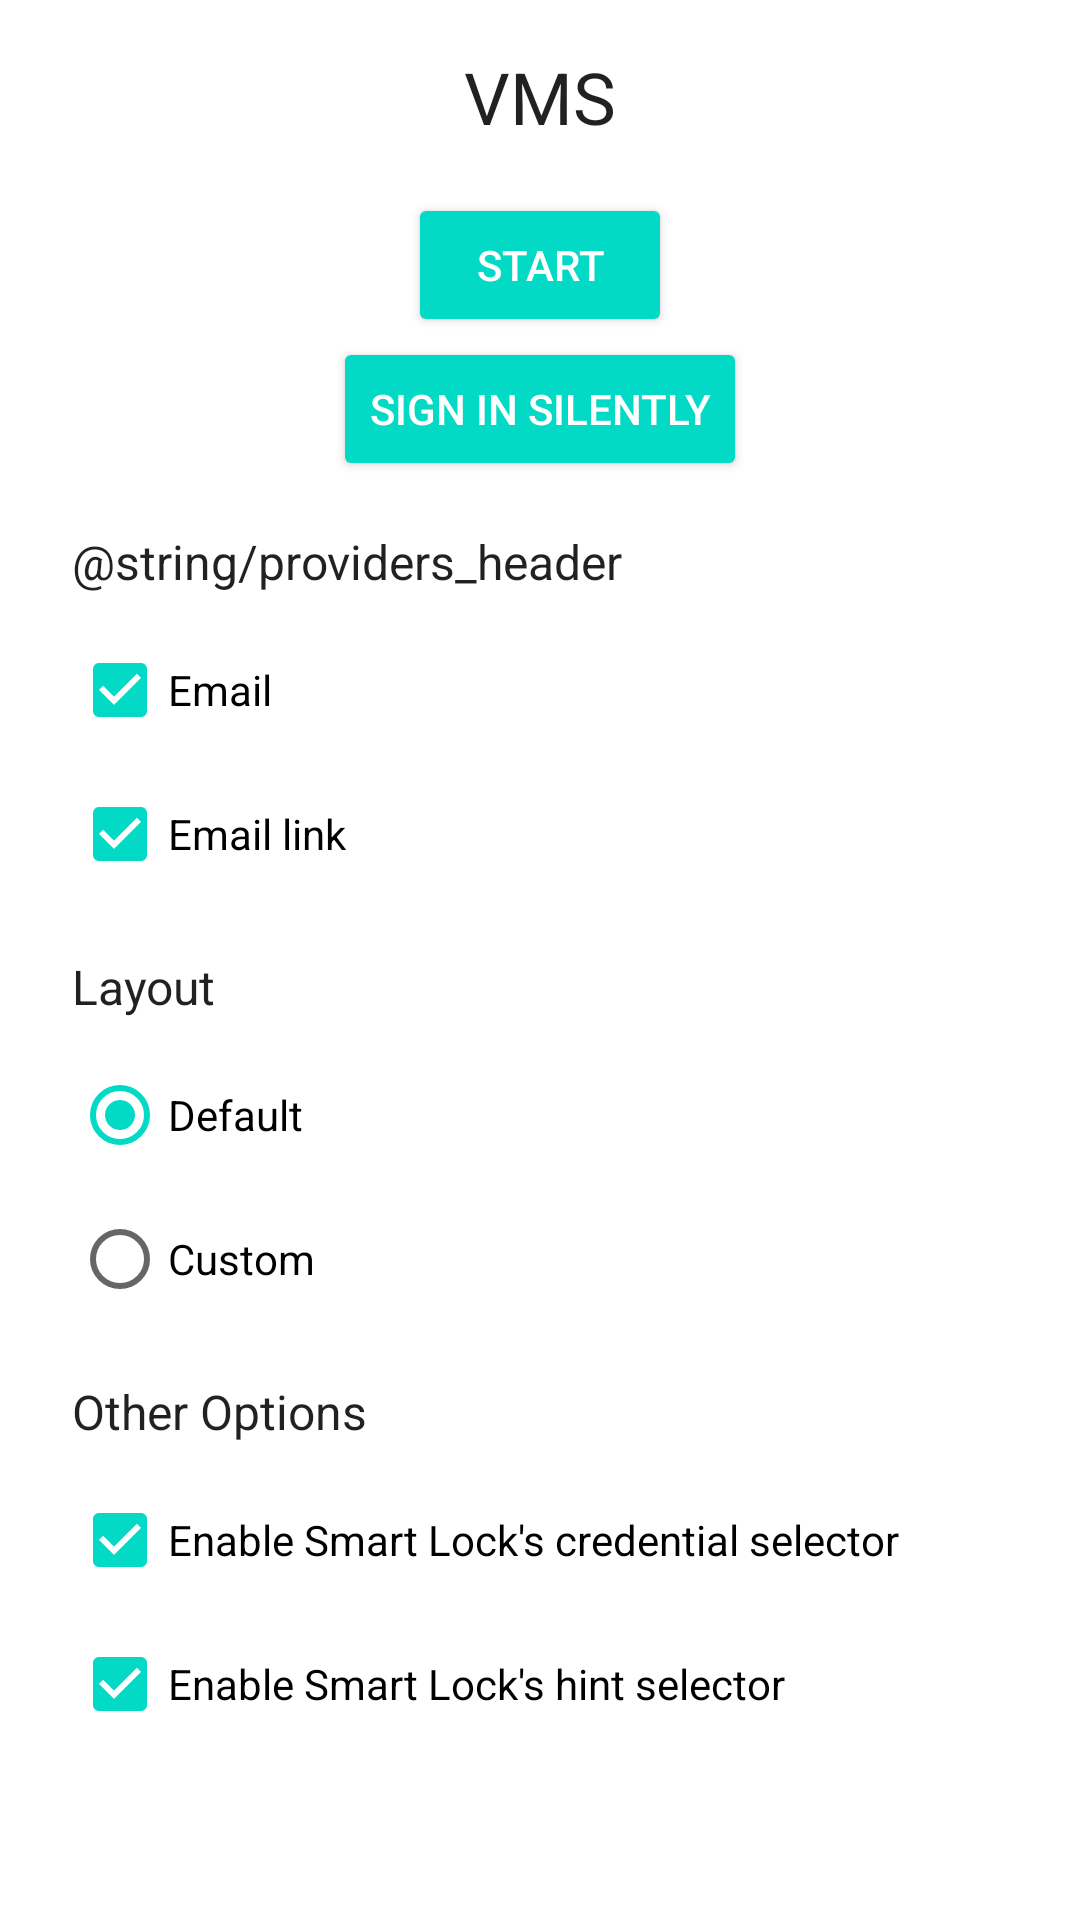

Layout XML and referenced resources for this Android screen:
<!-- AndroidManifest.xml: application theme Theme.VehicleMonitoringSystemMobile -->
<!-- res/layout/activity_firebase_ui.xml -->
<?xml version="1.0" encoding="utf-8"?>
<androidx.coordinatorlayout.widget.CoordinatorLayout xmlns:android="http://schemas.android.com/apk/res/android"
    xmlns:tools="http://schemas.android.com/tools"
    xmlns:app="http://schemas.android.com/apk/res-auto"
    android:id="@+id/root"
    android:layout_width="match_parent"
    android:layout_height="match_parent"
    tools:context=".ui.activity.AuthActivity">

    <ScrollView
        android:layout_width="match_parent"
        android:layout_height="match_parent">

        <LinearLayout
            android:layout_width="match_parent"
            android:layout_height="wrap_content"
            android:layout_marginLeft="24dp"
            android:layout_marginTop="16dp"
            android:layout_marginRight="24dp"
            android:layout_marginBottom="16dp"
            android:orientation="vertical"
            android:paddingBottom="32dp">

            <androidx.appcompat.widget.AppCompatTextView
                style="@style/Base.TextAppearance.AppCompat.Headline"
                android:layout_width="wrap_content"
                android:layout_height="wrap_content"
                android:layout_gravity="center_horizontal"
                android:text="@string/launch_title"
                app:drawableTopCompat="@mipmap/firebase_auth_120dp"/>

            <Button
                android:id="@+id/sign_in"
                style="@style/Widget.AppCompat.Button.Colored"
                android:layout_width="wrap_content"
                android:layout_height="wrap_content"
                android:layout_gravity="center"
                android:layout_marginTop="16dp"
                android:text="@string/sign_in_start" />

            <Button
                android:id="@+id/sign_in_silent"
                style="@style/Widget.AppCompat.Button.Colored"
                android:layout_width="wrap_content"
                android:layout_height="wrap_content"
                android:layout_gravity="center"
                android:layout_marginBottom="16dp"
                android:text="@string/sign_in_silent" />

            <TextView
                style="@style/Base.TextAppearance.AppCompat.Subhead"
                android:layout_width="wrap_content"
                android:layout_height="wrap_content"
                android:layout_marginBottom="8dp"
                android:text="@string/providers_header" />

            <CheckBox
                android:id="@+id/email_provider"
                android:layout_width="wrap_content"
                android:layout_height="wrap_content"
                android:checked="true"
                android:text="@string/providers_email" />

            <CheckBox
                android:id="@+id/email_link_provider"
                android:layout_width="wrap_content"
                android:layout_height="wrap_content"
                android:checked="true"
                android:text="@string/providers_email_link" />


            <TextView
                style="@style/Base.TextAppearance.AppCompat.Subhead"
                android:layout_width="wrap_content"
                android:layout_height="wrap_content"
                android:layout_marginTop="16dp"
                android:layout_marginBottom="8dp"
                android:text="@string/layout_header" />

            <RadioGroup
                android:layout_width="wrap_content"
                android:layout_height="wrap_content"
                android:orientation="vertical">

                <RadioButton
                    android:id="@+id/default_layout"
                    android:layout_width="wrap_content"
                    android:layout_height="wrap_content"
                    android:checked="true"
                    android:text="@string/layout_default" />

                <RadioButton
                    android:id="@+id/custom_layout"
                    android:layout_width="wrap_content"
                    android:layout_height="wrap_content"
                    android:text="@string/layout_custom" />

            </RadioGroup>

            <TextView
                style="@style/Base.TextAppearance.AppCompat.Subhead"
                android:layout_width="wrap_content"
                android:layout_height="wrap_content"
                android:layout_marginTop="16dp"
                android:layout_marginBottom="8dp"
                android:text="@string/options_header" />

            <CheckBox
                android:id="@+id/credential_selector_enabled"
                android:layout_width="wrap_content"
                android:layout_height="wrap_content"
                android:checked="true"
                android:text="@string/options_enable_credential_selector" />

            <CheckBox
                android:id="@+id/hint_selector_enabled"
                android:layout_width="wrap_content"
                android:layout_height="wrap_content"
                android:checked="true"
                android:text="@string/options_enable_hint_selector" />

        </LinearLayout>

    </ScrollView>

</androidx.coordinatorlayout.widget.CoordinatorLayout>
<!-- resources referenced by this layout -->
<resources>
  <string name="launch_title">VMS</string>
  <string name="layout_custom">Custom</string>
  <string name="layout_default">Default</string>
  <string name="layout_header">Layout</string>
  <string name="options_enable_credential_selector">Enable Smart Lock\'s credential selector</string>
  <string name="options_enable_hint_selector">Enable Smart Lock\'s hint selector</string>
  <string name="options_header">Other Options</string>
  <string name="providers_email">Email</string>
  <string name="providers_email_link">Email link</string>
  <string name="sign_in_silent">Sign in silently</string>
  <string name="sign_in_start">Start</string>
  <style name="Theme.VehicleMonitoringSystemMobile" parent="Theme.MaterialComponents.Light.NoActionBar">
          
          <item name="colorPrimary">@color/purple_500</item>
          <item name="colorPrimaryVariant">@color/purple_700</item>
          <item name="colorOnPrimary">@color/white</item>
          
          <item name="colorSecondary">@color/teal_200</item>
          <item name="colorSecondaryVariant">@color/teal_700</item>
          <item name="colorOnSecondary">@color/black</item>
          
          <item name="android:statusBarColor" tools:targetApi="l">?attr/colorPrimaryVariant</item>
  
      </style>
  <color name="purple_500">#FF6200EE</color>
  <color name="purple_700">#FF3700B3</color>
  <color name="white">#FFFFFFFF</color>
  <color name="teal_200">#FF03DAC5</color>
  <color name="teal_700">#FF018786</color>
  <color name="black">#FF000000</color>
</resources>
